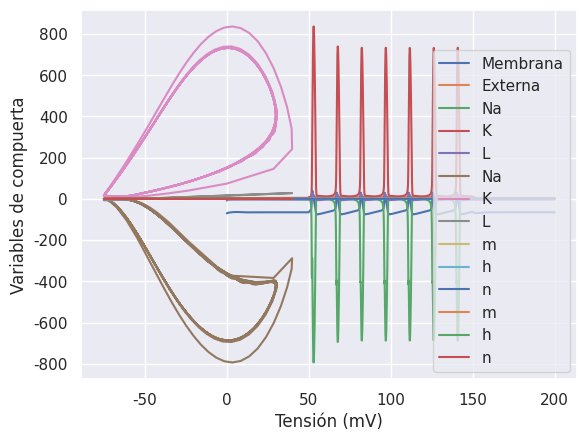

Here is the Python script that generated this plot:
#!/usr/bin/env python
# -*- coding: utf-8 -*-
"""
date: 18-03-21
File: ej_04.py
Author : Facundo Martin Cabrera
Email: cabre94@hotmail.com facundo.cabrera@ib.edu.ar
GitHub: https://github.com/cabre94
GitLab: https://gitlab.com/cabre94
Description: 
"""

import numpy as np
import matplotlib.pyplot as plt
from scipy.integrate import odeint
import seaborn as sns
sns.set()

# Constantes
V_Na = 50       # mV
V_K = -77       # mV
V_l = -54.4     # mV
g_Na = 120      # mS/cm²
g_K = 36        # mS/cm²
g_l = 0.3       # mS/cm²
C = 1           # Capacitancia de la membrana \mu F / cm²

def a_m(V):
    aux = 0.1*V + 4.0 
    return aux / (1 - np.exp(-aux) )

def b_m(V):
    return 4 * np.exp(-(V+65.0) / 18.0)

def a_h(V):
    return 0.07 * np.exp(-(V+65.0) / 20.0)

def b_h(V):
    return 1.0 / (1.0 + np.exp(-0.1*(V+35.0)) )

def a_n(V):
    aux = 0.1 * (V + 55)
    return 0.1 * aux / (1 - np.exp(-aux) )

def b_n(V):
    return 0.125 * np.exp(-0.0125*(V+65.0))

def tau(a, b):
    return 1.0/(a+b)

def x_inf(a, b):
    return a/(a+b)

def Hogdkin_Huxley(z, t, I=0):
    V, m, h, n = z
    # dVdt
    I_Na = g_Na * np.power(m,3) * h * (V - V_Na)
    I_K = g_K * np.power(n,4) * (V - V_K)
    # I_Na = g_Na * m**3 * h * (V - V_Na)
    # I_K = g_K * n**4 * (V - V_K)
    I_L = g_l * (V - V_l)
    dVdt = I - I_Na - I_K - I_L
    dVdt /= C
    # dmdt
    a, b = a_m(V), b_m(V)
    dmdt = (x_inf(a,b) - m) / tau(a,b)
    # dhdt
    a, b = a_h(V), b_h(V)
    dhdt = (x_inf(a,b) - h) / tau(a,b)
    # dndt
    a, b = a_n(V), b_n(V)
    dndt = (x_inf(a,b) - n) / tau(a,b)

    return [dVdt, dmdt, dhdt, dndt]


def primerIntento(n_iter = 2000):
    z_0 = [-70, 0.1, 0.6, 0.3]  # De donde saco esto Alvaro?
    
    t = np.linspace(0, 200, n_iter)
    V = np.zeros_like(t)
    m = np.zeros_like(t)
    h = np.zeros_like(t)
    n = np.zeros_like(t)
    V[0], m[0], h[0], n[0] = z_0
    
    I_ext = np.zeros_like(t)
    I_ext[n_iter // 4: 3 * n_iter // 4] = 10    # Cuando encajamos corriente

    for i in range(1, n_iter):
        t_span = [t[i - 1], t[i]]
        z = odeint(Hogdkin_Huxley, z_0, t_span, args=(I_ext[i], ))
        # hodgkin_huxley_m_inf,
        # hodgkin_huxley_m_inf_hn_cte,
        z_0 = z[1]
        V[i], m[i], h[i], n[i] = z_0

    I_Na = g_Na * m**3 * h * (V - V_Na)
    I_K = g_K * n**4 * (V - V_K)
    I_L = g_l * (V - V_l)

    plt.plot(t, V, label="Membrana")
    plt.ylabel("Tensión de membrana (mV)")
    plt.xlabel("Tiempo (ms)")
    # sns.despine(trim=True)
    plt.legend(loc='best')
    plt.show()
    # plt.close()

    plt.plot(t, I_ext, label="Externa")
    plt.ylabel(r"Corriente externa (μA cm$^{-2}$)")
    plt.xlabel("Tiempo (ms)")
    # sns.despine(trim=True)
    plt.legend(loc='best')
    plt.show()
    # plt.close()

    plt.plot(t, I_Na, label="Na")
    plt.plot(t, I_K, label="K")
    plt.plot(t, I_L, label="L")
    plt.ylabel(r"Corriente (μA cm$^{-2}$)")
    plt.xlabel("Tiempo (ms)")
    # sns.despine(trim=True)
    plt.legend(loc='best')
    plt.show()
    # plt.close()

    plt.plot(V, I_Na, label="Na")
    plt.plot(V, I_K, label="K")
    plt.plot(V, I_L, label="L")
    plt.ylabel(r"Corriente (μA cm$^{-2}$)")
    plt.xlabel("Tensión (mV)")
    # sns.despine(trim=True)
    plt.legend(loc='best')
    plt.show()
    # plt.close()

    plt.plot(t, m, label="m")
    plt.plot(t, h, label="h")
    plt.plot(t, n, label="n")
    plt.ylabel("Variables de compuerta")
    plt.xlabel("Tiempo (ms)")
    # sns.despine(trim=True)
    plt.legend(loc='best')
    plt.show()
    # plt.close()

    plt.plot(V, m, label="m")
    plt.plot(V, h, label="h")
    plt.plot(V, n, label="n")
    plt.ylabel("Variables de compuerta")
    plt.xlabel("Tensión (mV)")
    # sns.despine(trim=True)
    plt.legend(loc='best')
    plt.show()
    # plt.close()




if __name__ == "__main__":
    primerIntento()